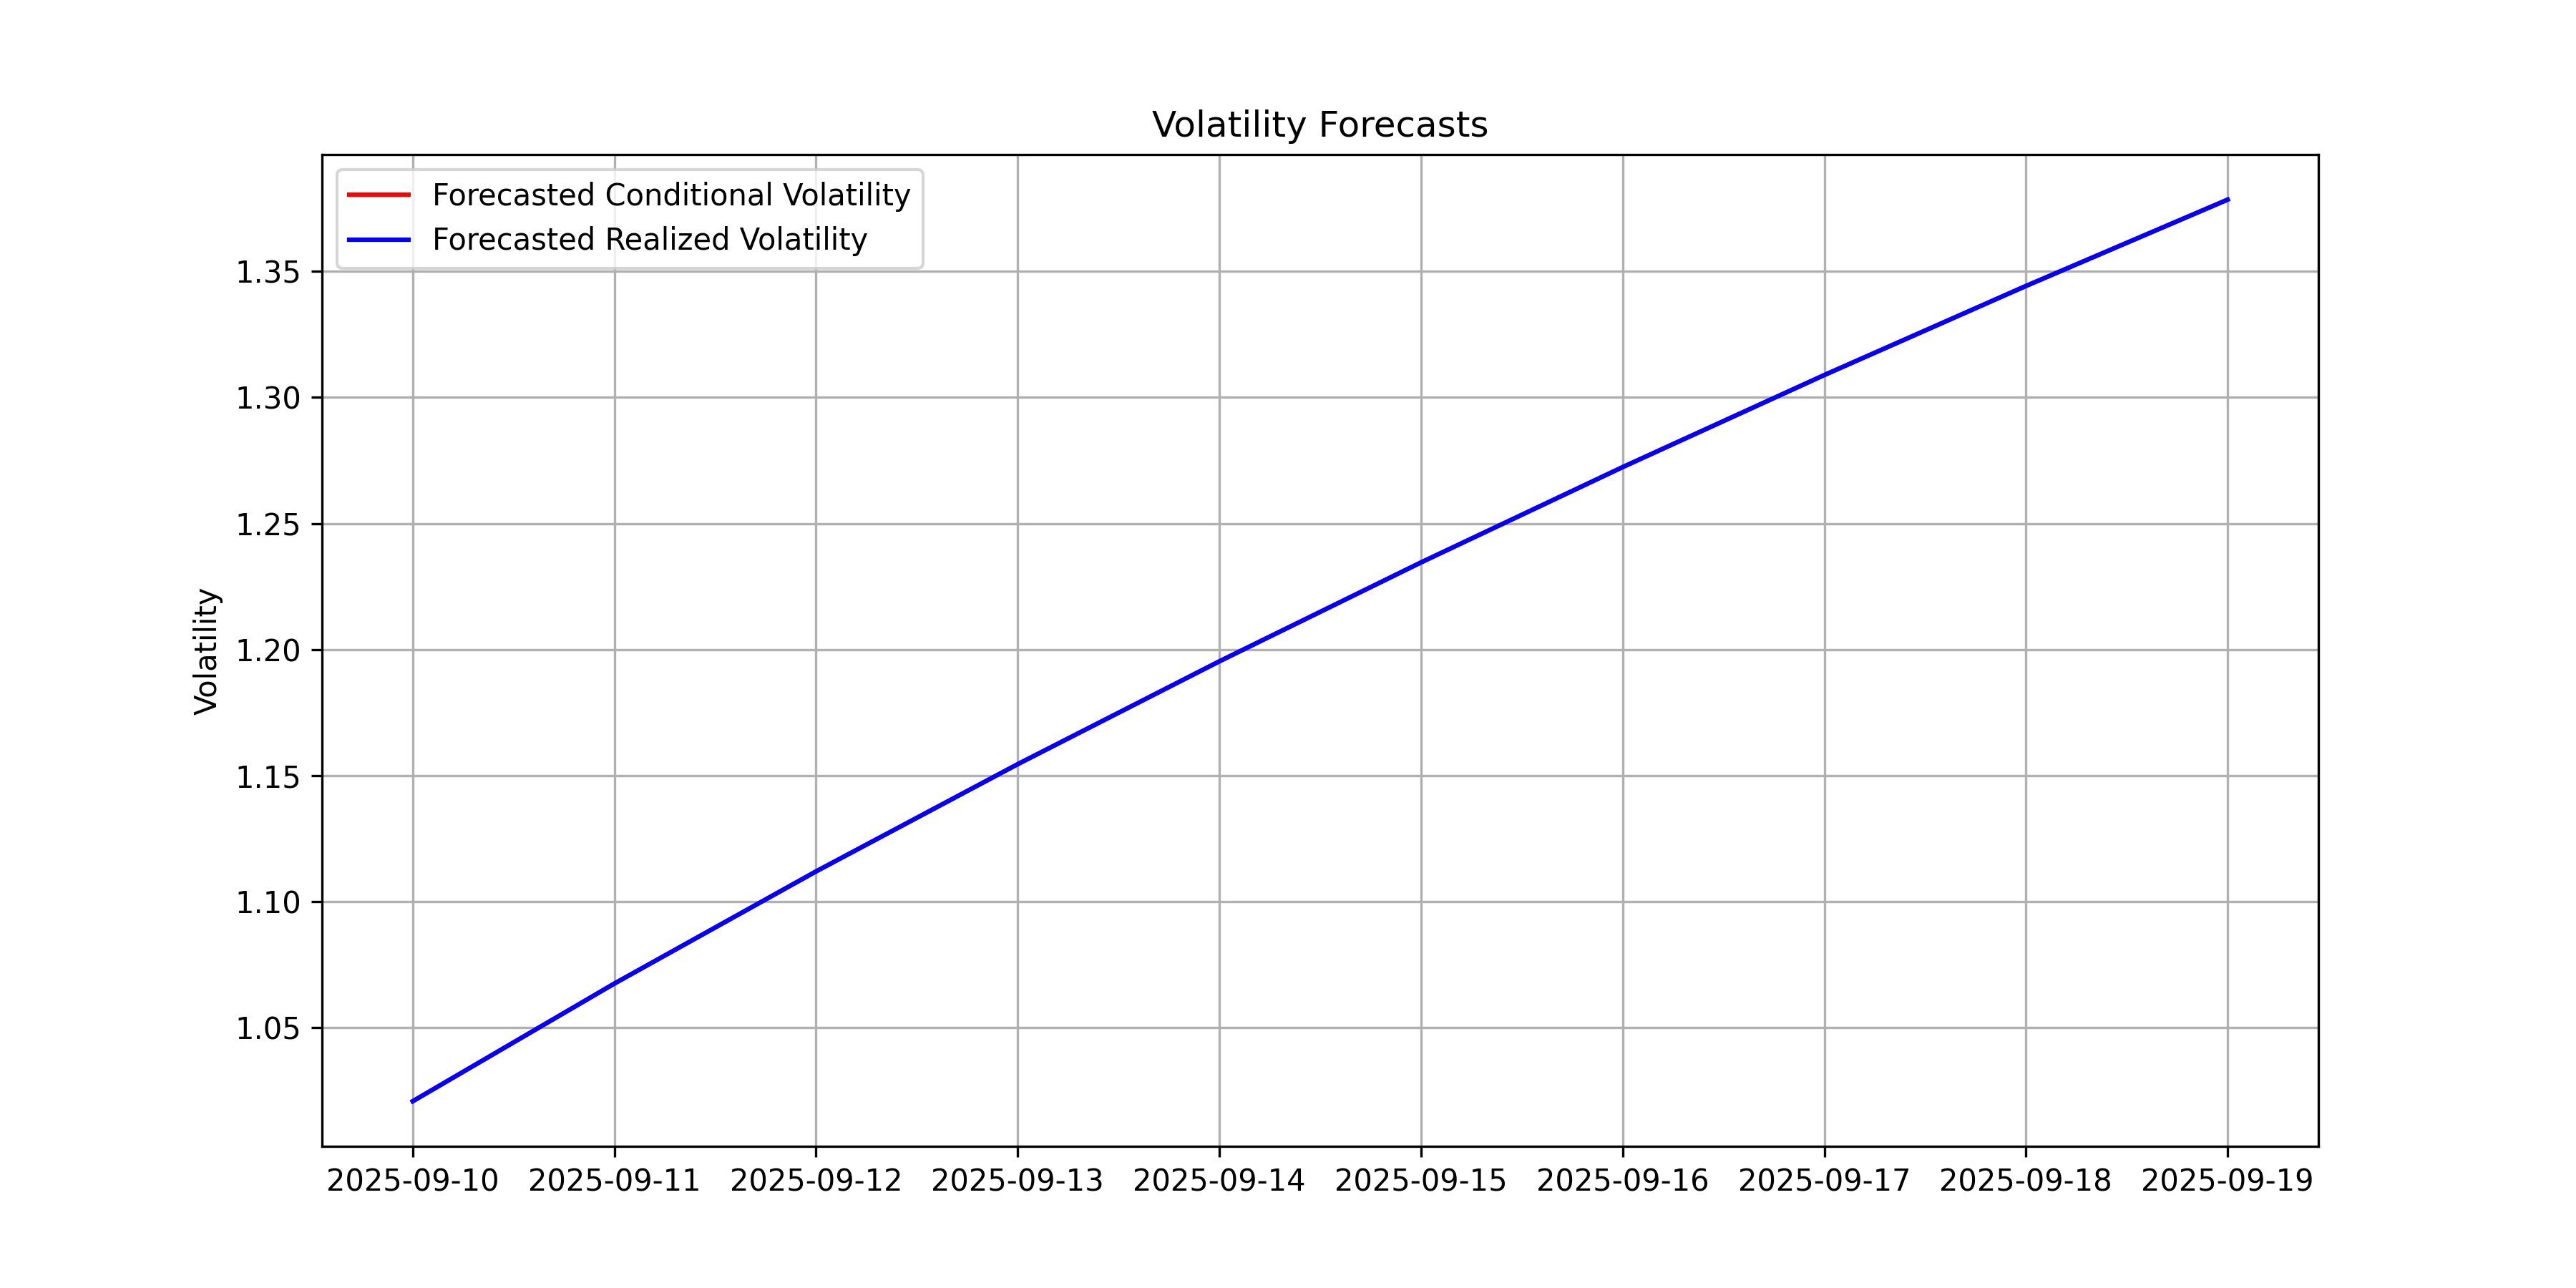

The file beside this chart, header and first rows:
date, forecasted_cond_vol, forecasted_rv
2025-09-10, 1.021, 1.021
2025-09-11, 1.067, 1.067
2025-09-12, 1.112, 1.112
2025-09-13, 1.154, 1.154
2025-09-14, 1.195, 1.195
2025-09-15, 1.235, 1.235
2025-09-16, 1.272, 1.272
2025-09-17, 1.309, 1.309
2025-09-18, 1.344, 1.344
2025-09-19, 1.379, 1.379
